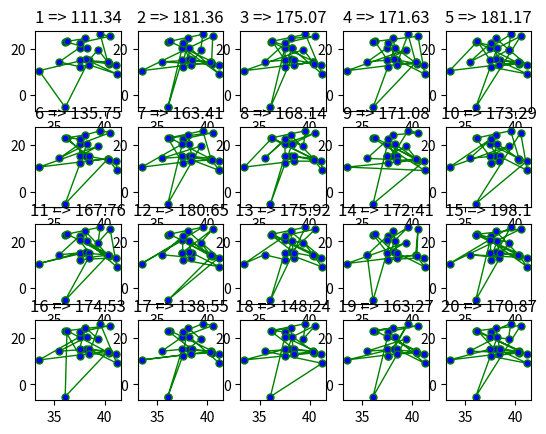

Source code (Python):
import math
import random
import matplotlib.pyplot as plt



x=[38.24,39.57,40.56,36.26,33.48,37.56,38.42,37.52,41.23,41.17,36.08,38.47,38.15,37.51,35.49,39.36,38.09,36.09,40.44,40.33,40.37,37.57]
y=[20.42,26.15,25.32,23.12,10.54,12.19,13.11,20.44,9.1,13.05,-5.21,15.13,15.35,15.17,14.32,19.56,24.36,23,13.57,14.15,14.23,22.56]

# x=[1,2,3,4,5,1,2,3,4,5]
# y=[1,1,1,1,1,2,2,2,2,2]

class cities():
    def __init__(self,x,y) -> None:
        if len(x)==len(y):
            self.x=x
            self.y=y
            print("%d cities added"%len(x))
        else:
            print("number of element in x and number of element in y doesnot match")
        

    def dist_between_city(self,A,B):
        return math.sqrt((self.x[A]-self.x[B])**2+(self.y[A]-self.y[B])**2)

    def total_route_distance(self,route):
        total_distance=0
        for i in range(0,len(self.x)-1):
            total_distance+=self.dist_between_city(route[i],route[i+1])
        total_distance+=self.dist_between_city(route[len(self.x)-1],route[0])
        return total_distance
    
    def calculate_distance_for_all_population(self,population):
        ret=[]
        for i in population:
            ret.append(self.total_route_distance(i))
        return ret
    
    def show_graph(self,r,c,l,f):
        x=[]
        y=[]
        for j,ele in enumerate(l):
            for i in ele:
                x.append(self.x[i])
                y.append(self.y[i])
            x.append(self.x[ele[0]])
            y.append(self.y[ele[0]])
            plt.subplot(r,c,j+1)
            plt.plot(x, y, color='green', linewidth = 1,
            marker='o', markerfacecolor='blue', markersize=5)
            plt.title(str(j+1)+" => "+str(round(f[j],2)))
            x=[]
            y=[]
        plt.show()



class genetic_algorithm():
    def __init__(self,number_of_cities) -> None:
        self.city_length=number_of_cities
        

    def initialise_population(self,number_of_population):
        ret=list()
        temp_list=list(range(self.city_length))
        for i in range(number_of_population):
            random.shuffle(temp_list)
            while temp_list in ret:
                random.shuffle(temp_list)
            ret.append(temp_list[:])
        return ret
            
    def select_two_parents_basedon_tournament(self,fitness_value_list):
        ret_a=0
        ret_b=0
        a=random.randint(0,len(fitness_value_list)-1)
        b=random.randint(0,len(fitness_value_list)-1)
        # while a==b:
        #     b=random.randint(0,len(fitness_value_list)-1)
        ret_a= a if fitness_value_list[a]<fitness_value_list[b] else b
        ret_b=ret_a
        while ret_a==ret_b:
            a=random.randint(0,len(fitness_value_list)-1)
            b=random.randint(0,len(fitness_value_list)-1)
            # while a==b:
            #     b=random.randint(0,len(fitness_value_list)-1)
            ret_b= a if fitness_value_list[a]<fitness_value_list[b] else b

        return ret_a,ret_b
        
    def breed_two_parents(self,a,b):
        cross_over_point_A=random.randint(0,self.city_length)
        cross_over_point_B=random.randint(0,self.city_length)
        while cross_over_point_A==cross_over_point_B:
            cross_over_point_B=random.randint(0,self.city_length)

        if cross_over_point_A>cross_over_point_B:
            temp=cross_over_point_A
            cross_over_point_A=cross_over_point_B
            cross_over_point_B=temp
        A=list(-1 for i in range(self.city_length))
        B=list(-1 for i in range(self.city_length))
        A[cross_over_point_A:cross_over_point_B]=b[cross_over_point_A:cross_over_point_B]
        B[cross_over_point_A:cross_over_point_B]=a[cross_over_point_A:cross_over_point_B]
        for i in range(len(a)):
            A[i]=a[i] if A[i]==-1 and a[i] not in A else A[i]
            B[i]=b[i] if B[i]==-1 and b[i] not in B else B[i]
        for i in range(len(a)):
            if A[i]==-1:
                for j in range(len(a)):
                    if a[j] not in A:
                        A[i]=a[j]
                        break
            if B[i]==-1:
                for j in range(len(a)):
                    if b[j] not in B:
                        B[i]=b[j]
                        break
        return A,B
    def mutation(self,solution):
        ret=solution[:]
        A=random.randint(0,len(ret)-1)
        B=random.randint(0,len(ret)-1)
        while A==B:
            B=random.randint(0,len(ret)-1)
        temp=ret[A]
        ret[A]=ret[B]
        ret[B]=temp
        return ret
        



    def reproduction():
        pass


#############___________________ ALgorithm parameters ________________############
population_size=20


#############______________________ problem setup ____________________############
problem=cities(x,y)
GA=genetic_algorithm(len(x))


#############___________________ Genetic Algorithm Implimentation ________________############
population=GA.initialise_population(population_size)
population_fitness=problem.calculate_distance_for_all_population(population)
# problem.show_graph(2,1,population,population_fitness)
new_population=list()
best_distance=min(population_fitness)
best_solution=population[population_fitness.index(best_distance)][:]
for i in range(500):
    for j in range(int(population_size/2)):
        a,b=GA.select_two_parents_basedon_tournament(population_fitness)
        A,B=GA.breed_two_parents(population[a],population[b])
        new_population.append(GA.mutation(A))
        new_population.append(GA.mutation(B))
    population_fitness=problem.calculate_distance_for_all_population(new_population)
    population=new_population[:]
    if min(population_fitness) <best_distance:
        best_distance=min(population_fitness)
        best_solution=population[population_fitness.index(best_distance)][:]
        print("new best distance found is =>",best_distance)
        print("new best solution is =>",best_solution)
    # print("iteration number",i)
    # print(population)
    
    new_population=[]

print("best distance is=>",best_distance)
print("best soultion is=>",best_solution)
population[0]=best_solution
population_fitness[0]=best_distance
print(len(population))
problem.show_graph(4,5,population,population_fitness)

